Run: headless pygame with SDL's dummy video driver; simulated clock (each Clock.tick advances the game by its frame time, no real sleeping); random seed 0; keys injected as events and as key.get_pressed() state; mouse plan: one left click at the window centre at the start of phase 2, then a move to the lower-right quarter at the start of phase 3.
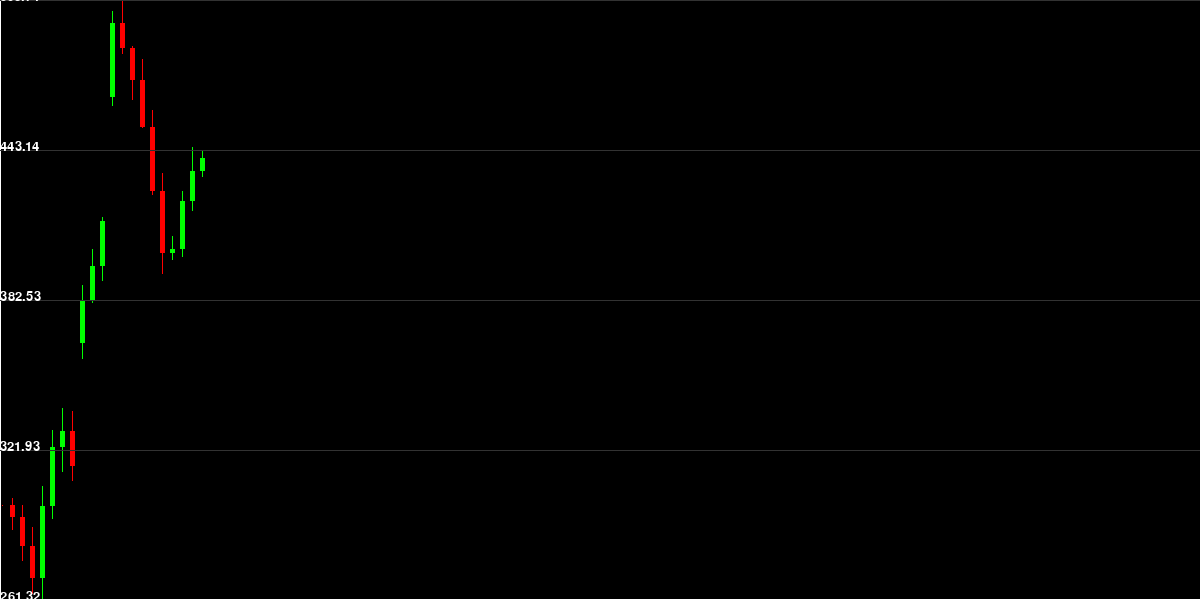
Frame 1 of 4 · flips 1–60 · no input
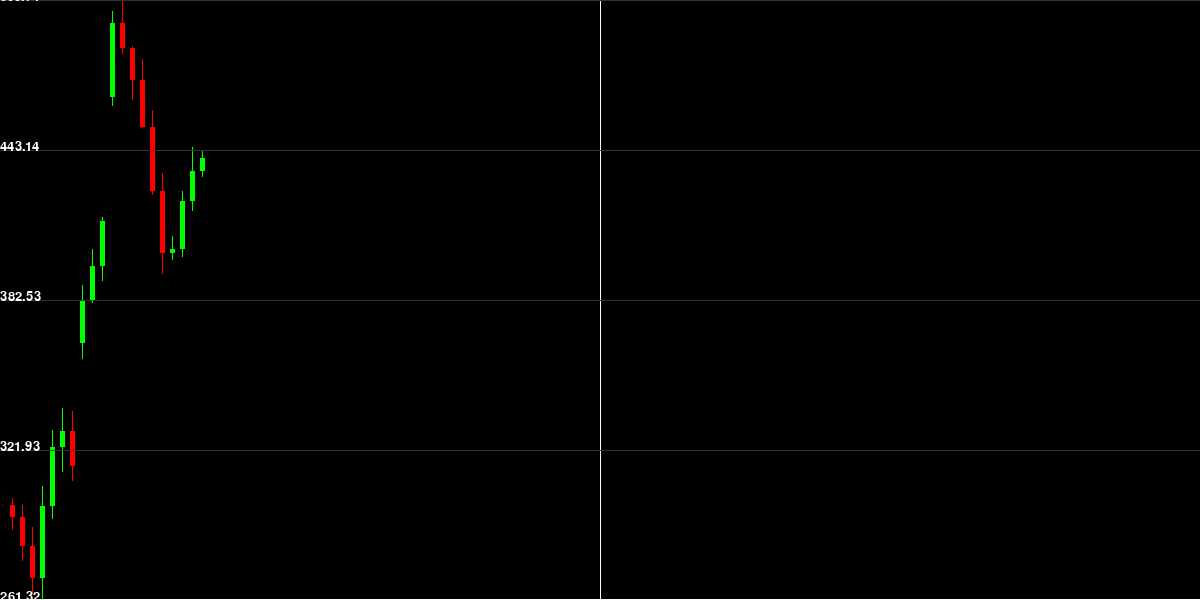
Frame 2 of 4 · flips 61–180 · clicked the window centre · tapped SPACE, RETURN · held RIGHT (→), D
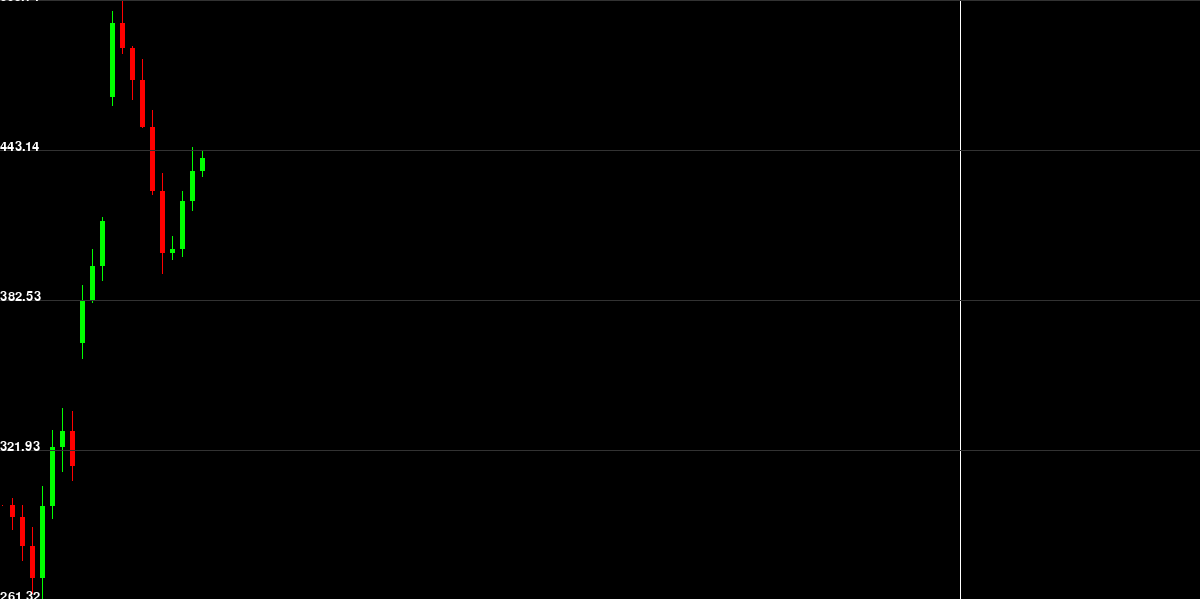
Frame 3 of 4 · flips 181–300 · moved the mouse to the lower-right quarter · held DOWN (↓), S
Frame 4 of 4 · flips 301–420 · held LEFT (←), A, UP (↑), W · screen unchanged from frame 3, image omitted

The pygame program that drew these frames:

import random

import pygame

# 设置屏幕大小和初始参数
WIDTH, HEIGHT = 1200, 600
FPS = 30
BACKGROUND_COLOR = (0, 0, 0)  # 背景色为黑色
UP_COLOR = (0, 255, 0)  # 上涨为绿色
DOWN_COLOR = (255, 0, 0)  # 下跌为红色
LINE_COLOR = (255, 255, 255)  # 折线颜色为白色
INITIAL_PRICE = 300  # 初始股价
CANDLE_WIDTH = 5  # 每个K线的宽度
ZOOM_SCALE = 2  # 缩放因子
PAN_SPEED = 5  # 平移速度
JUMP_PROBABILITY = 0.1  # 跳空的概率
JUMP_AMOUNT = 50  # 跳空的幅度

# 初始化 pygame
pygame.init()
screen = pygame.display.set_mode((WIDTH, HEIGHT), pygame.RESIZABLE)
pygame.display.set_caption("Stock Market K-Line Simulation")
clock = pygame.time.Clock()

# 股市数据：包含开盘价、收盘价、最高价和最低价
prices = [{'open': INITIAL_PRICE, 'close': INITIAL_PRICE, 'high': INITIAL_PRICE, 'low': INITIAL_PRICE}]
x_positions = list(range(0, WIDTH, CANDLE_WIDTH * 2))  # 每个K线占据两个单位宽度
offset_x = 0  # 初始偏移量
paused = False  # 是否暂停动画
follow_last_candle = True  # 是否跟随最后一根K线
show_line = False  # 是否显示折线图


def simulate_stock_movement(prices):
    """模拟股价的涨跌变化，生成新的K线数据"""
    last_close = prices[-1]['close']

    # 随机产生跳空现象
    if random.random() < JUMP_PROBABILITY:
        new_open = last_close + random.choice([-JUMP_AMOUNT, JUMP_AMOUNT])
    else:
        new_open = last_close

    # 随机产生收盘价变化，偶尔出现大幅波动
    if random.random() < 0.001:  # 2% 的概率出现大幅波动
        change = random.uniform(-300, 300)
    else:
        change = random.uniform(-30, 30)

    new_close = new_open + change
    new_high = max(new_open, new_close) + random.uniform(0, 10)  # 最高价增加更多随机范围
    new_low = min(new_open, new_close) - random.uniform(0, 10)  # 最低价减少更多随机范围
    prices.append({'open': new_open, 'close': new_close, 'high': new_high, 'low': new_low})


def get_screen_price_range(prices, offset_x):
    """获取当前屏幕范围内的最高价和最低价"""
    min_price = float('inf')
    max_price = float('-inf')

    for i, price in enumerate(prices):
        x = i * CANDLE_WIDTH * 2 + offset_x
        if -CANDLE_WIDTH * 2 <= x <= WIDTH:
            min_price = min(min_price, price['low'])
            max_price = max(max_price, price['high'])

    return max_price, min_price


def draw_candles(screen, prices, offset_x, scale_y):
    """绘制K线图"""
    screen.fill(BACKGROUND_COLOR)  # 填充背景

    line_points = []

    max_price, min_price = get_screen_price_range(prices, offset_x)

    for i, price in enumerate(prices):
        x = i * CANDLE_WIDTH * 2 + offset_x
        if -CANDLE_WIDTH * 2 <= x <= WIDTH:
            open_price = HEIGHT - int((price['open'] - min_price) * scale_y)
            close_price = HEIGHT - int((price['close'] - min_price) * scale_y)
            high_price = HEIGHT - int((price['high'] - min_price) * scale_y)
            low_price = HEIGHT - int((price['low'] - min_price) * scale_y)

            # 确定颜色
            if price['close'] > price['open']:
                color = UP_COLOR  # 上涨为绿色
                rect_top = close_price
                rect_bottom = open_price
            else:
                color = DOWN_COLOR  # 下跌为红色
                rect_top = open_price
                rect_bottom = close_price

            # 绘制最高价和最低价的影线
            pygame.draw.line(screen, color, (x + CANDLE_WIDTH // 2, high_price), (x + CANDLE_WIDTH // 2, low_price), 1)
            # 绘制开盘价和收盘价的实体
            pygame.draw.rect(screen, color, (x, rect_top, CANDLE_WIDTH, abs(close_price - open_price)))

            # 添加折线图点
            line_points.append((x + CANDLE_WIDTH // 2, close_price))

    # 绘制折线图
    if show_line and len(line_points) > 1:
        pygame.draw.lines(screen, LINE_COLOR, False, line_points, 1)

    # 绘制准线
    mouse_x, mouse_y = pygame.mouse.get_pos()
    if 0 <= mouse_x < WIDTH:
        # 垂直准线
        pygame.draw.line(screen, (255, 255, 255), (mouse_x, 0), (mouse_x, HEIGHT), 1)
        # 显示光标下的K线数据
        index = (mouse_x - offset_x) // (CANDLE_WIDTH * 2)
        if 0 <= index < len(prices):
            price = prices[index]
            font = pygame.font.SysFont(None, 20)
            text = font.render(
                f'O: {price["open"]:.2f} C: {price["close"]:.2f} H: {price["high"]:.2f} L: {price["low"]:.2f}', True,
                (255, 255, 255))
            screen.blit(text, (mouse_x + 10, mouse_y - 20))

    # 绘制坐标轴和水平对比线
    font = pygame.font.SysFont(None, 20)
    for i in range(5):
        y = HEIGHT - int(i * HEIGHT / 4)
        value = min_price + (max_price - min_price) * i / 4
        pygame.draw.line(screen, (50, 50, 50), (0, y), (WIDTH, y), 1)
        text = font.render(f'{value:.2f}', True, (255, 255, 255))
        screen.blit(text, (0, y - 10))
    pygame.draw.line(screen, (255, 255, 255), (0, HEIGHT - 1), (WIDTH, HEIGHT - 1), 2)


def zoom_candles(scale):
    """调整K线宽度"""
    global x_positions
    global CANDLE_WIDTH
    CANDLE_WIDTH = int(CANDLE_WIDTH * scale)
    x_positions = list(range(0, WIDTH, CANDLE_WIDTH * 2))


# 主循环
running = True
frame_count = 0

while running:
    for event in pygame.event.get():
        if event.type == pygame.QUIT:
            running = False
        elif event.type == pygame.KEYDOWN:
            if event.key == pygame.K_SPACE:
                paused = not paused  # 切换暂停状态
            elif event.key == pygame.K_f:
                follow_last_candle = not follow_last_candle  # 切换是否跟随最后一根K线
            elif event.key == pygame.K_LSHIFT or event.key == pygame.K_RSHIFT:
                show_line = not show_line  # 切换是否显示折线图
        elif event.type == pygame.MOUSEBUTTONDOWN:
            if event.button == 4:  # 鼠标滚轮向上滚动
                zoom_candles(ZOOM_SCALE)
            elif event.button == 5:  # 鼠标滚轮向下滚动
                zoom_candles(1 / ZOOM_SCALE)
        elif event.type == pygame.VIDEORESIZE:
            WIDTH, HEIGHT = event.size
            screen = pygame.display.set_mode((WIDTH, HEIGHT), pygame.RESIZABLE)

    if not paused:
        frame_count += 1
        if frame_count % (FPS * 0.1) == 0:  # 每隔   添加一个K线
            simulate_stock_movement(prices)
            frame_count = 0

    # 更新视图跟随最后一根K线
    if follow_last_candle and prices:
        last_candle_x = len(prices) * CANDLE_WIDTH * 2
        offset_x = min(0, WIDTH - last_candle_x)

    # 计算屏幕内的最大最小价格
    max_price, min_price = get_screen_price_range(prices, offset_x)
    price_range = max_price - min_price
    if price_range == 0:
        price_range = 1  # 防止除以零
    scale_y = HEIGHT / price_range

    draw_candles(screen, prices, offset_x, scale_y)
    pygame.display.flip()
    clock.tick(FPS)

pygame.quit()
